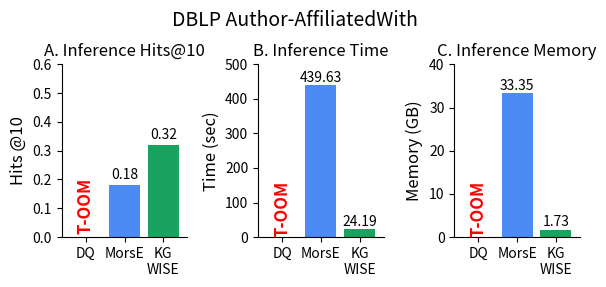
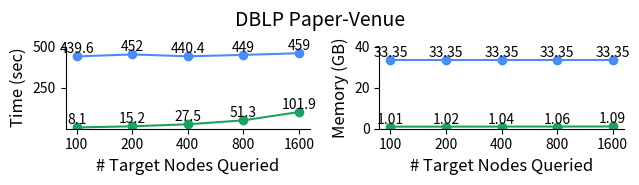

Here is the Python script that generated these plots, in order:

import matplotlib.pyplot as plt
plt.rcParams.update({'font.size': 10})
save = True

# Data with updated category names and colors
categories = ['DQ','MorsE', 'KG\nWISE']#['DQ', 'KG\nWISE']
categories_legend = ['DQ','MorsE', 'KG-WISE']
total_time = [0,439.63,24.19]
hits_at_10 = [0,0.18,0.32,]
max_ram_usage = [0,33.35,1.73]


colors = ['#9c8bff','#4c8bf4', '#1aa260']
bar_width = 0.8
Dataset_Name = 'DBLP Author-AffiliatedWith'



# fig, axs = plt.subplots(1, 3, figsize=(18, 5))
fig, axs = plt.subplots(1, 3, figsize=(6, 3))

fig.suptitle(Dataset_Name, fontsize=14,y=0.94)
# Plot for Total TIME
bars = axs[1].bar(categories, total_time, color=colors, width=bar_width)
axs[1].set_title('B. Inference Time',fontsize=12)
axs[1].set_ylabel('Time (sec)',fontsize=12)
axs[1].margins(x=0.08)
axs[1].set_ylim(0,500)
axs[1].spines['top'].set_visible(False)
axs[1].spines['right'].set_visible(False)
""" FOR OUT OF MEMORY"""
axs[1].text(bars[0].get_x() + bars[0].get_width()/2, 0.0, 'T-OOM', ha='center',color='red', fontsize=12,fontweight='bold',rotation=90, va='bottom')
# axs[1].text(bars[1].get_x() + bars[1].get_width()/2, 0.0, 'OOM', ha='center',color='red', fontsize=12,fontweight='bold',rotation=90, va='bottom')
for bar in bars[1:]:
    yval = bar.get_height()
    axs[1].text(bar.get_x() + bar.get_width()/2, yval + 0.1, round(yval, 2), ha='center', va='bottom')
# fig.legend(bars, categories_legend, loc='lower center', bbox_to_anchor=(0.5, .95), ncol=3)

# axs[1].legend(handles=[plt.Rectangle((0,0),1,1, color=colors[i]) for i in range(2)], labels=categories, loc='lower center', bbox_to_anchor=(0.5, 1.2), ncol=2)
# plt.legend(handles=[plt.Rectangle((0,0),1,1, color=colors[i]) for i in range(2)], labels=categories, loc='lower center', bbox_to_anchor=(0.5, 1.2), ncol=2)
# Plot for Hits@10
bars = axs[0].bar(categories, hits_at_10, color=colors, width=bar_width)
axs[0].set_ylim(0, 0.6)
axs[0].set_title('A. Inference Hits@10',fontsize=12)
axs[0].set_ylabel('Hits @10',fontsize=12)
axs[0].margins(x=0.08)
axs[0].text(bars[0].get_x() + bars[0].get_width()/2, 0.01, 'T-OOM', ha='center',color='red', fontsize=12,fontweight='bold',rotation=90, va='bottom')
# axs[0].text(bars[1].get_x() + bars[1].get_width()/2, 0.0, 'OOM', ha='center',color='red', fontsize=12,fontweight='bold',rotation=90, va='bottom')
axs[0].spines['top'].set_visible(False)
axs[0].spines['right'].set_visible(False)
for bar in bars[1:]:
    yval = bar.get_height()
    axs[0].text(bar.get_x() + bar.get_width()/2, yval + 0.01, round(yval, 2), ha='center', va='bottom')
# axs[0].legend(handles=[plt.Rectangle((0,0),1,1, color=colors[i]) for i in range(2)], labels=categories, loc='upper center', bbox_to_anchor=(0.5, -0.15), ncol=2)

# Plot for Max RAM Usage
bars = axs[2].bar(categories, max_ram_usage, color=colors, width=bar_width)
axs[2].set_title('C. Inference Memory',fontsize=12)
axs[2].set_ylabel('Memory (GB)',fontsize=12)
axs[2].margins(x=0.08)
axs[2].set_ylim(0,40)
axs[2].text(bars[0].get_x() + bars[0].get_width()/2, 0.05, 'T-OOM', ha='center',color='red', fontsize=12,fontweight='bold',rotation=90, va='bottom')
# axs[2].text(bars[1].get_x() + bars[1].get_width()/2, 0.0, 'OOM', ha='center',color='red', fontsize=12,fontweight='bold',rotation=90, va='bottom')
axs[2].spines['top'].set_visible(False)
axs[2].spines['right'].set_visible(False)
for bar in bars[1:]:
    yval = bar.get_height()
    axs[2].text(bar.get_x() + bar.get_width()/2, yval + 0.1, round(yval, 2), ha='center', va='bottom')
# axs[2].legend(handles=[plt.Rectangle((0,0),1,1, color=colors[i]) for i in range(2)], labels=categories, loc='upper center', bbox_to_anchor=(0.5, -0.15), ncol=2)

# Adjust layout

plt.tight_layout()

# plt.show()
if save:
    # plt.savefig('/home/<user>/GitRepos/Bar_graphs/TRAINING_wise_v_prune/LP_dblp_INF.pdf', dpi=1200, bbox_inches='tight',format='pdf')
    plt.savefig('LP_dblp_INF.pdf', dpi=1200, bbox_inches='tight',format='pdf')
plt.show()

""" FOR LINE GRAPH """
if True:
    plt.rcParams.update({'font.size': 10})
    morse_time = [ 439.63,452,440.35,449,459] 
    kg_wise_time = [8.09, 15.22,27.51,51.32,101.9]
    morse_RAM= [33.35,33.35,33.35,33.35,33.35] #DQ
    kg_wise_RAM = [1.01,1.02,1.04,1.06,1.09]
    num_targets = ["100", "200","400","800","1600"]  # Example target counts, replace with actual values if needed
    
    # Plotting
    # fig, ax = plt.subplots(figsize=(5, 3))
    fig, ax = plt.subplots(1, 2, figsize=(6.5, 2)) # 10,3
    
    # Plot lines for each category
    ax[0].plot(num_targets, morse_time, marker='o', color=colors[1], label=categories[1])
    ax[0].plot(num_targets, kg_wise_time, marker='o', color=colors[2], label=categories[2])
    
    # Adding titles and labels
    # ax[0].set_title('', fontsize=14)
    ax[0].set_xlabel('# Target Nodes Queried', fontsize=12)
    ax[0].set_ylabel('Time (sec)', fontsize=12)
    ax[0].set_xticks(num_targets)
    ax[0].set_xticklabels(num_targets)
    ax[0].set_ylim((0.5,500))
    ax[0].spines['top'].set_visible(False)
    ax[0].spines['right'].set_visible(False)
    for i, v in enumerate(kg_wise_time):
        ax[0].text(num_targets[i], v + 0.3, str(round(v,1)), ha='center', va='bottom')
    
    for i, v in enumerate(morse_time):
        ax[0].text(num_targets[i], v + 0.3, str(round(v,1)), ha='center', va='bottom')
    
    # Plot lines for each category
    ax[1].plot(num_targets, morse_RAM, marker='o', color=colors[1], label=categories[1])
    ax[1].plot(num_targets, kg_wise_RAM, marker='o', color=colors[2], label=categories[2])
    
    # Adding titles and labels
    # ax[1].set_title('RAM consumed by Each Method Against Number of Targets', fontsize=14)
    ax[1].set_xlabel('# Target Nodes Queried', fontsize=12)
    ax[1].set_ylabel('Memory (GB)', fontsize=12)
    ax[1].set_xticks(num_targets)
    ax[1].set_xticklabels(num_targets)
    ax[1].set_ylim((0,40))
    ax[1].spines['top'].set_visible(False)
    ax[1].spines['right'].set_visible(False)
    for i, v in enumerate(kg_wise_RAM):
        ax[1].text(num_targets[i], v + 0., str(v), ha='center', va='bottom')
 
    for i, v in enumerate(morse_RAM):
        ax[1].text(num_targets[i], v + 0., str(v), ha='center', va='bottom')
    handles, labels = [], []

    h, l = ax[0].get_legend_handles_labels()
    handles.extend(h)
    labels.extend(l)    
# Create a single legend outside the subplots
    # fig.legend(handles, labels, loc='upper center',ncols=1,bbox_to_anchor=(0.5, 1.11))
    plt.tight_layout()
    fig.suptitle('DBLP Paper-Venue', fontsize=14,y=0.9)
    
    if save:
        plt.tight_layout()
        # plt.savefig('/home/<user>/GitRepos/Bar_graphs/TRAINING_wise_v_prune/LP_dblp_INF_TARGETS.pdf', dpi=1200, bbox_inches='tight',format='pdf')
        plt.savefig('LP_dblp_INF_TARGETS.pdf', dpi=1200,bbox_inches='tight', format='pdf')
plt.show()
    

